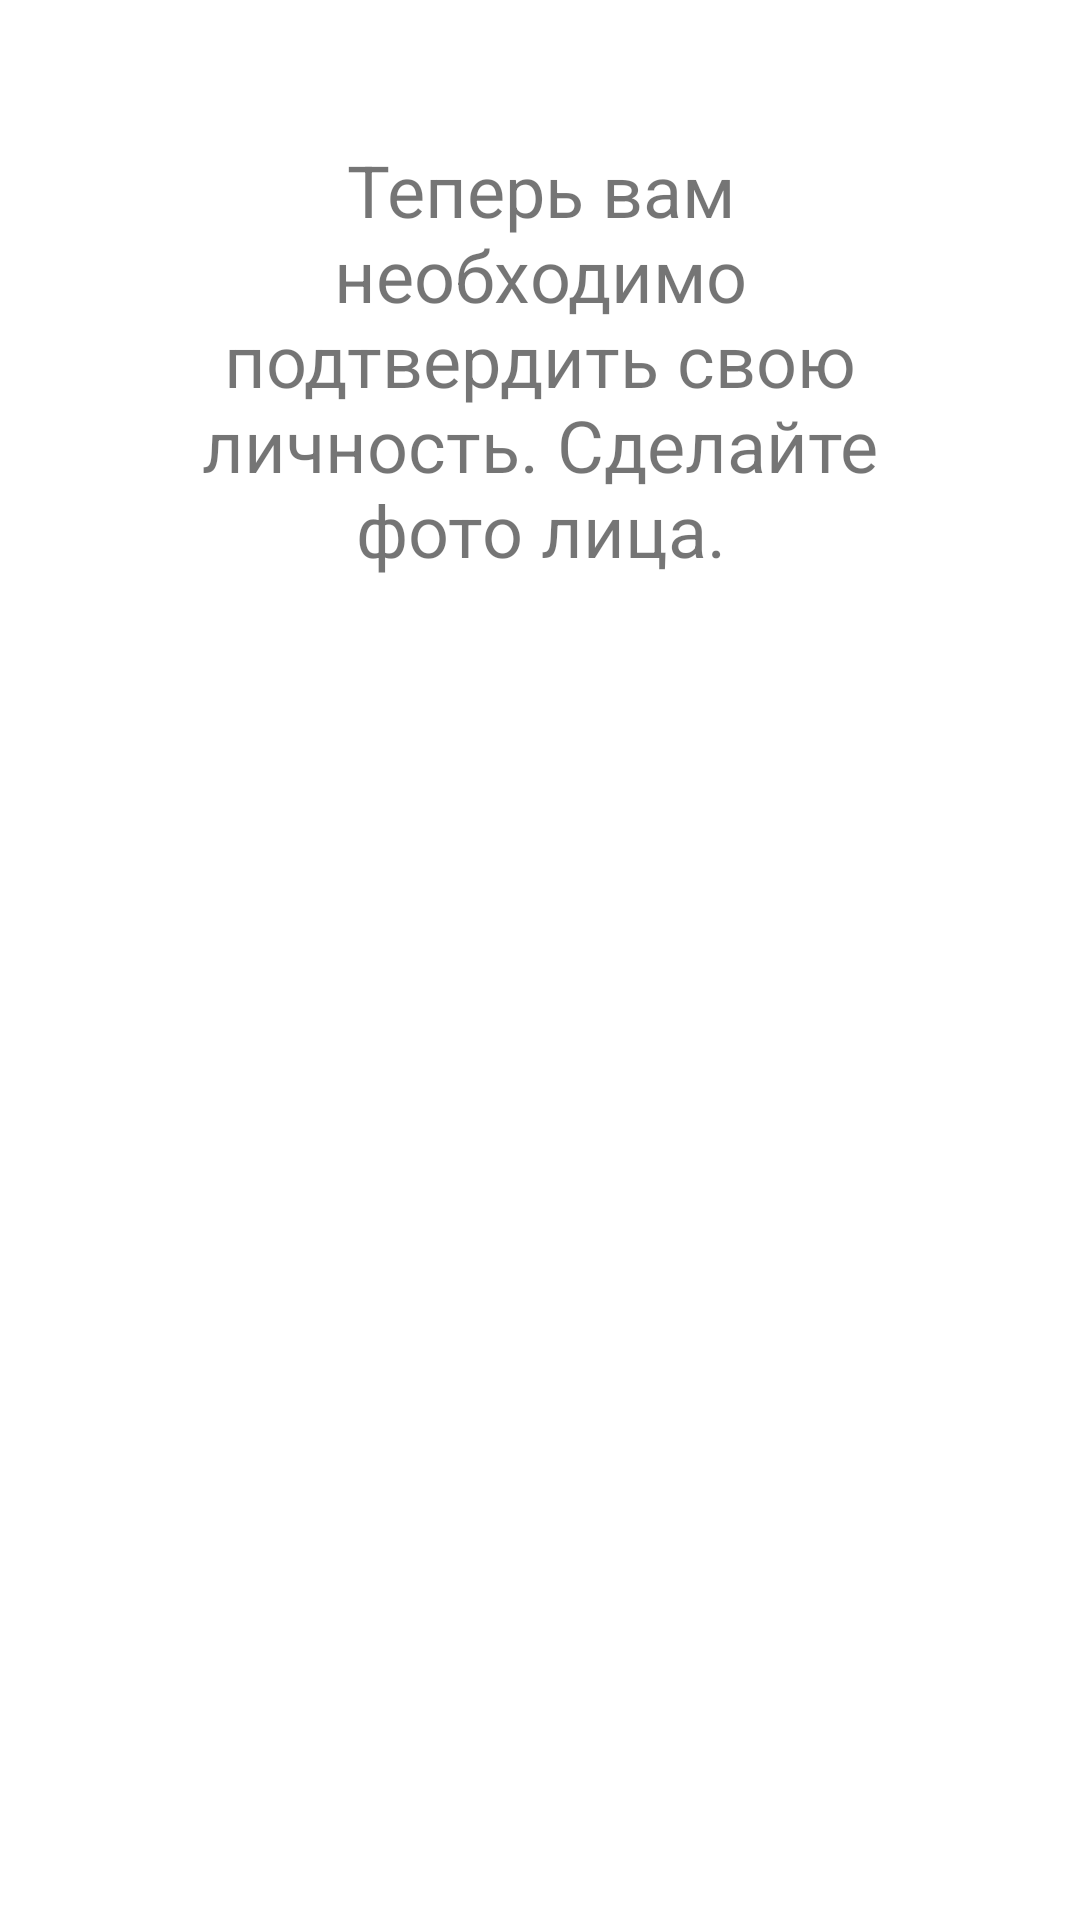

The Android layout XML behind this screen, and the referenced resources:
<!-- AndroidManifest.xml: application theme Theme.Proctoring -->
<!-- res/layout/activity_check_face.xml -->
<?xml version="1.0" encoding="utf-8"?>
<androidx.constraintlayout.widget.ConstraintLayout xmlns:android="http://schemas.android.com/apk/res/android"
    xmlns:app="http://schemas.android.com/apk/res-auto"
    xmlns:tools="http://schemas.android.com/tools"
    android:layout_width="match_parent"
    android:layout_height="match_parent"
    tools:context=".CheckFaceActivity">

    <TextView
        android:id="@+id/textView2"
        android:layout_width="232dp"
        android:layout_height="231dp"
        android:layout_marginStart="90dp"
        android:layout_marginTop="47dp"
        android:layout_marginEnd="90dp"
        android:text="Теперь вам необходимо подтвердить свою личность. Сделайте фото лица."
        android:textAlignment="center"
        android:textSize="24sp"
        app:layout_constraintEnd_toEndOf="parent"
        app:layout_constraintStart_toStartOf="parent"
        app:layout_constraintTop_toTopOf="parent" />

    <Button
        android:id="@+id/continuButton"
        android:layout_width="136dp"
        android:layout_height="81dp"
        android:layout_marginStart="138dp"
        android:layout_marginTop="282dp"
        android:layout_marginEnd="138dp"
        android:layout_marginBottom="90dp"
        android:text="ДАЛЕЕ"
        app:layout_constraintBottom_toBottomOf="parent"
        app:layout_constraintEnd_toEndOf="parent"
        app:layout_constraintStart_toStartOf="parent"
        app:layout_constraintTop_toBottomOf="@+id/textView2" />
</androidx.constraintlayout.widget.ConstraintLayout>
<!-- resources referenced by this layout -->
<resources>
  <style name="Theme.Proctoring" parent="Theme.MaterialComponents.DayNight.DarkActionBar">
          
          <item name="colorPrimary">@color/purple_500</item>
          <item name="colorPrimaryVariant">@color/purple_700</item>
          <item name="colorOnPrimary">@color/white</item>
          
          <item name="colorSecondary">@color/teal_200</item>
          <item name="colorSecondaryVariant">@color/teal_700</item>
          <item name="colorOnSecondary">@color/black</item>
          
          <item name="android:statusBarColor">?attr/colorPrimaryVariant</item>
          
      </style>
  <!-- not gathered from this repository: default colours our renderer supplied (Android Studio template values) -->
  <color name="purple_500">#FF6200EE</color>
  <color name="purple_700">#FF3700B3</color>
  <color name="teal_200">#FF03DAC5</color>
  <color name="teal_700">#FF018786</color>
  <color name="black">#FF000000</color>
  <color name="white">#FFFFFFFF</color>
</resources>
